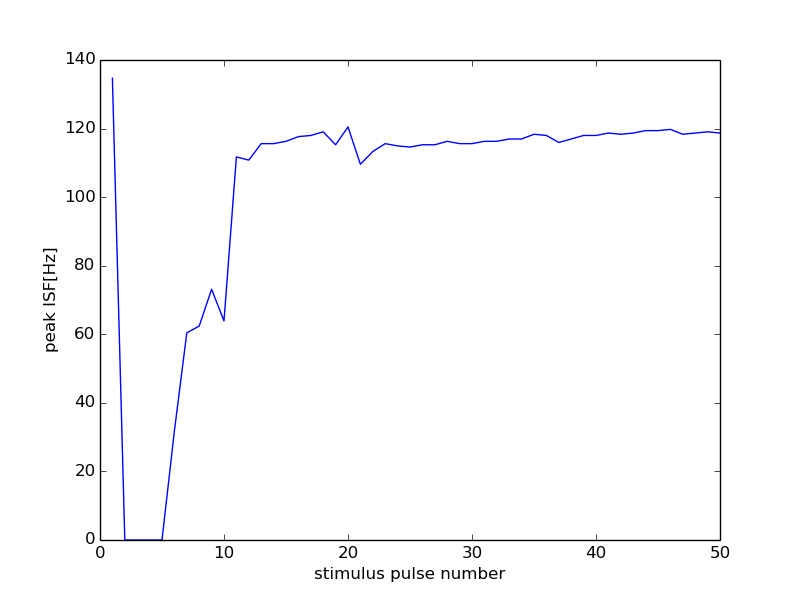

The table this chart was drawn from, first rows:
28000, 13500
0, 0
1, 134.7
2, 0
3, 0
4, 0
5, 0
6, 31.82
7, 60.42
8, 62.4
9, 73.13
10, 63.9
11, 111.7
12, 110.8
13, 115.6
14, 115.6
15, 116.3
16, 117.6
17, 118
18, 119
19, 115.3
20, 120.5
21, 109.6
22, 113.3
23, 115.6
24, 114.9
25, 114.6
26, 115.3
27, 115.3
28, 116.3
29, 115.6
30, 115.6
31, 116.3
32, 116.3
33, 117
34, 117
35, 118.3
36, 118
37, 115.9
38, 117
39, 118
40, 118
41, 118.7
42, 118.3
43, 118.7
44, 119.4
45, 119.4
46, 119.8
47, 118.3
48, 118.7
49, 119
50, 118.7
